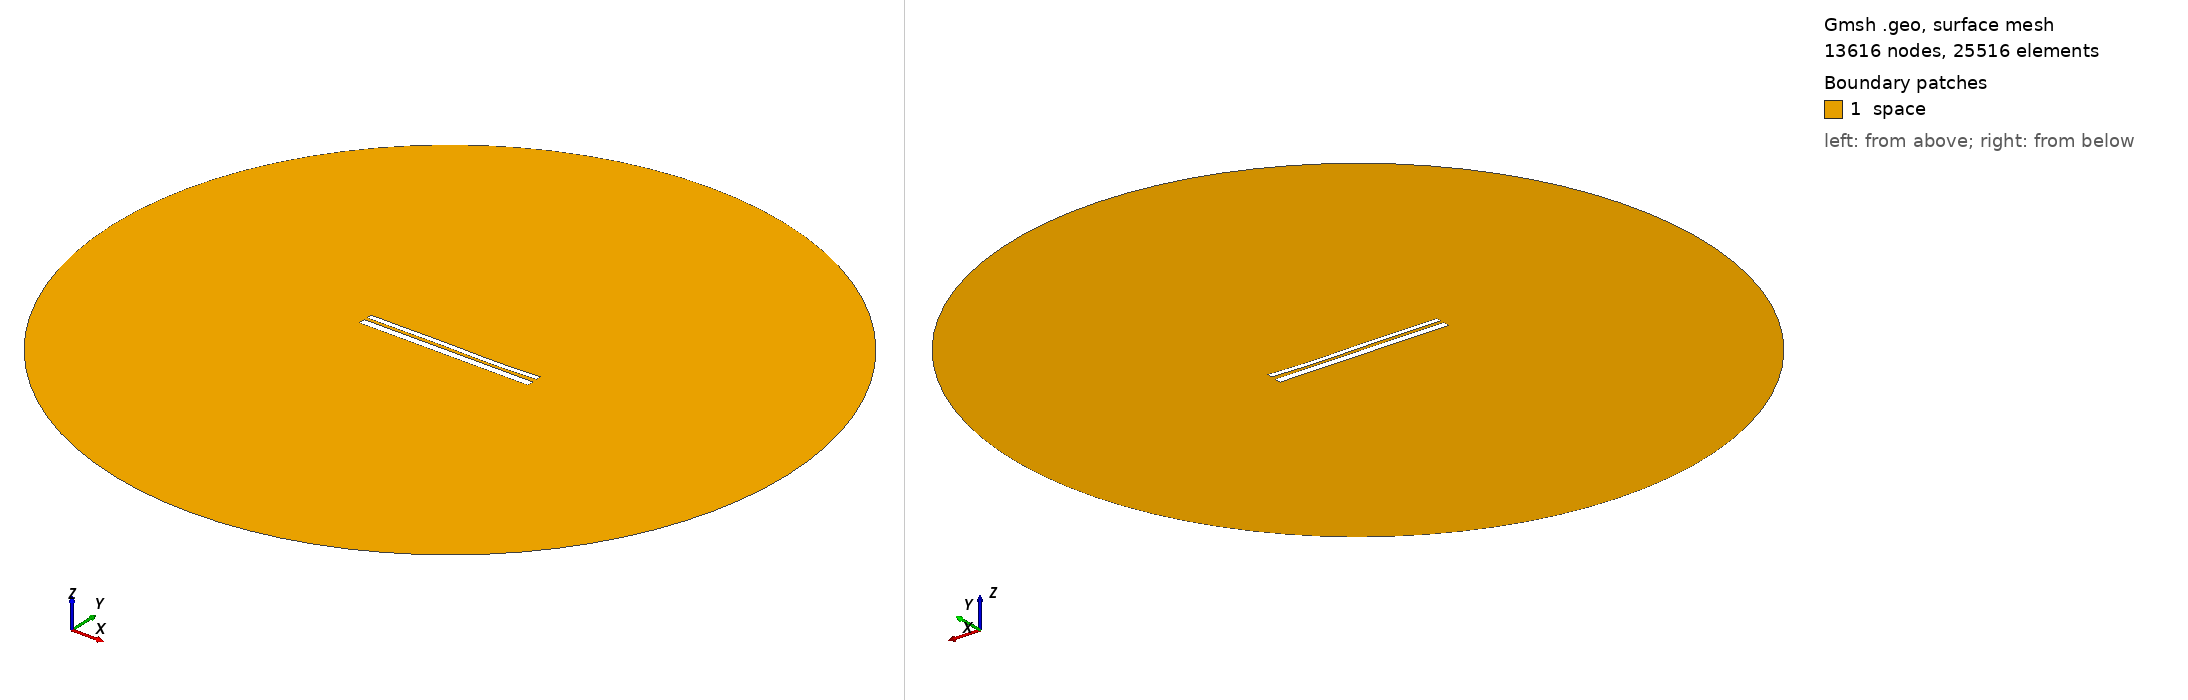

Gmsh geometry script, surface-meshed: 13616 nodes, 25516 surface elements. Boundary patches (legend numbers): 1 space. Left view from above one corner, right view from below the opposite corner. Legend entries are the model's physical surfaces. The drawing asked Gmsh for element sizes between 1% and 20% of the model's largest extent; the script's own settings can give other sizes.

=== 9797.geo (drawn) ===
//---------------------------------------
// Geometry kernel
//---------------------------------------

SetFactory("OpenCASCADE");



//---------------------------------------
// Parameters of the geometry
//---------------------------------------

// Overetch of the upper plate
overetch = 0.375;

// Distance between the plates
distance = 1.5;

// Discretization over the x axis (for the deformation)
nx = 50; 

// Length of the plate
L = 100 - overetch; 

// Number of modes
n = 4; 

// 1st mode coefficient
coeff(1) = 0.07499999999999998;
beta(1) = 0.596864 * 3.1415926535 / L;

// 2nd mode coefficient
coeff(2) = -0.075;
beta(2) = 1.49418 * 3.1415926535 / L;

// 3rd mode coefficient
coeff(3) = 0.15;
beta(3) = 2.50025 * 3.1415926535 / L;

// 4th mode coefficient
coeff(4) = -0.075;
beta(4) = 3.49999 * 3.1415926535 / L;



//---------------------------------------
// Upper plate (deformed rectangle)
//---------------------------------------

// Coordiantes of the upper plate
xmin = -50;
xmax = 50 - overetch;

// Height of the upper plate
yheight = 4 - 2 * overetch;

// Indexes of the points
UpperID[] = {};
LowerID[] = {};
LeftID[] = {};
RightID[] = {};

// Point index
p = 1;

// Horizontal edges
For i In {1:nx}
    x = xmin + (i-1)*(xmax - xmin)/(nx-1);

    y_bottom = distance / 2 + overetch;
    For j In {1:n}
        C = (Cosh(beta(j)*L) + Cos(beta(j)*L)) / (Sinh(beta(j)*L) + Sin(beta(j)*L));
        y_bottom  = y_bottom + coeff(j) * (Cosh(beta(j)*(x+50)) - Cos(beta(j)*(x+50)) - C * (Sinh(beta(j)*(x+50)) - Sin(beta(j)*(x+50))));
    EndFor

    y_top = y_bottom + yheight;

    Point(p) = {x, y_top, 0, 1.0};
    UpperID[i] = p;
    p = p + 1;

    Point(p) = {x, y_bottom, 0, 1.0};
    LowerID[i] = p;
    p = p + 1;
EndFor

// Create point lists
UpperPts[] = {}; LowerPts[] = {};
For i In {1:nx}
  UpperPts[] += {UpperID[i]};
  LowerPts[] += {LowerID[i]};
EndFor

// Build splines
Spline(1) = {UpperPts[]};
Spline(2) = {LowerPts[]};
Line(3) = {LowerPts[nx-1], UpperPts[nx-1]};
Line(4) = {LowerPts[0], UpperPts[0]};

// Build the plane surface
Curve Loop(1) = {2, 3, -1, -4};
Plane Surface(1) = {1};



//---------------------------------------
// Lower plate (rectangle)
//---------------------------------------

// Vertices
Point(1001) = {-50, -1, 0, 1.0};
Point(1002) = { 50, -1, 0, 1.0};
Point(1003) = { 50,  -5, 0, 1.0};
Point(1004) = {-50,  -5, 0, 1.0};

// Edges
Line(5) = {1001, 1002};
Line(6) = {1002, 1003};
Line(7) = {1003, 1004};
Line(8) = {1004, 1001};

// Plane surface
Line Loop(2) = {5, 6, 7, 8};
Plane Surface(2) = {2}; 



//---------------------------------------
// Outer (fictious) boundary
//---------------------------------------

// Points
Point(1005) = {0, 0, 0};       // Center
Point(1006) = {200, 0, 0};     // Start point
Point(1007) = {0, 200, 0};     // 90 degrees
Point(1008) = {-200, 0, 0};    // 180 degrees
Point(1009) = {0, -200, 0};    // 270 degrees

// Circle arcs (each needs start, center, end)
Circle(9) = {1006, 1005, 1007};
Circle(10) = {1007, 1005, 1008};
Circle(11) = {1008, 1005, 1009};
Circle(12) = {1009, 1005, 1006};

// Plane surface for the entire domain
Curve Loop(3) = {9, 10, 11, 12};
Surface(3) = {3};

// Subtract the plates from the whole domain to obtain the actual domain where we want to solve the equations
BooleanDifference{ Surface{3}; Delete; }{ Surface{1}; Surface{2}; Delete; }




//---------------------------------------
// Transfinite Lines/Curves
//---------------------------------------

// Set the number of points on the boundaries
r = 7;

// Plates
Transfinite Curve {1, 2} = 50*r Using Progression 1;
Transfinite Curve {3, 4} = 2*r Using Progression 1;
Transfinite Line {5, 7} = 50*r Using Progression 1;
Transfinite Line {6, 8} = 2*r Using Progression 1;

// Outer boundary
Transfinite Line {9, 10, 11, 12} = 20 Using Progression 1;



//---------------------------------------
// Physical groups
//---------------------------------------                

// Physical curves (boundaries)
Physical Line("force_segment", 10) = {2};
Physical Line("upper_plate", 11) = {1, 3, 4};
Physical Line("lower_plate", 12) = {5, 6, 7, 8};
Physical Line("boundary", 20) = {9, 10, 11, 12};

// Physical Surfaces
Physical Surface("space", 30) = {3};



//---------------------------------------
// 6. Generate the Mesh
//---------------------------------------

// 2D mesh generation
Mesh 2;
